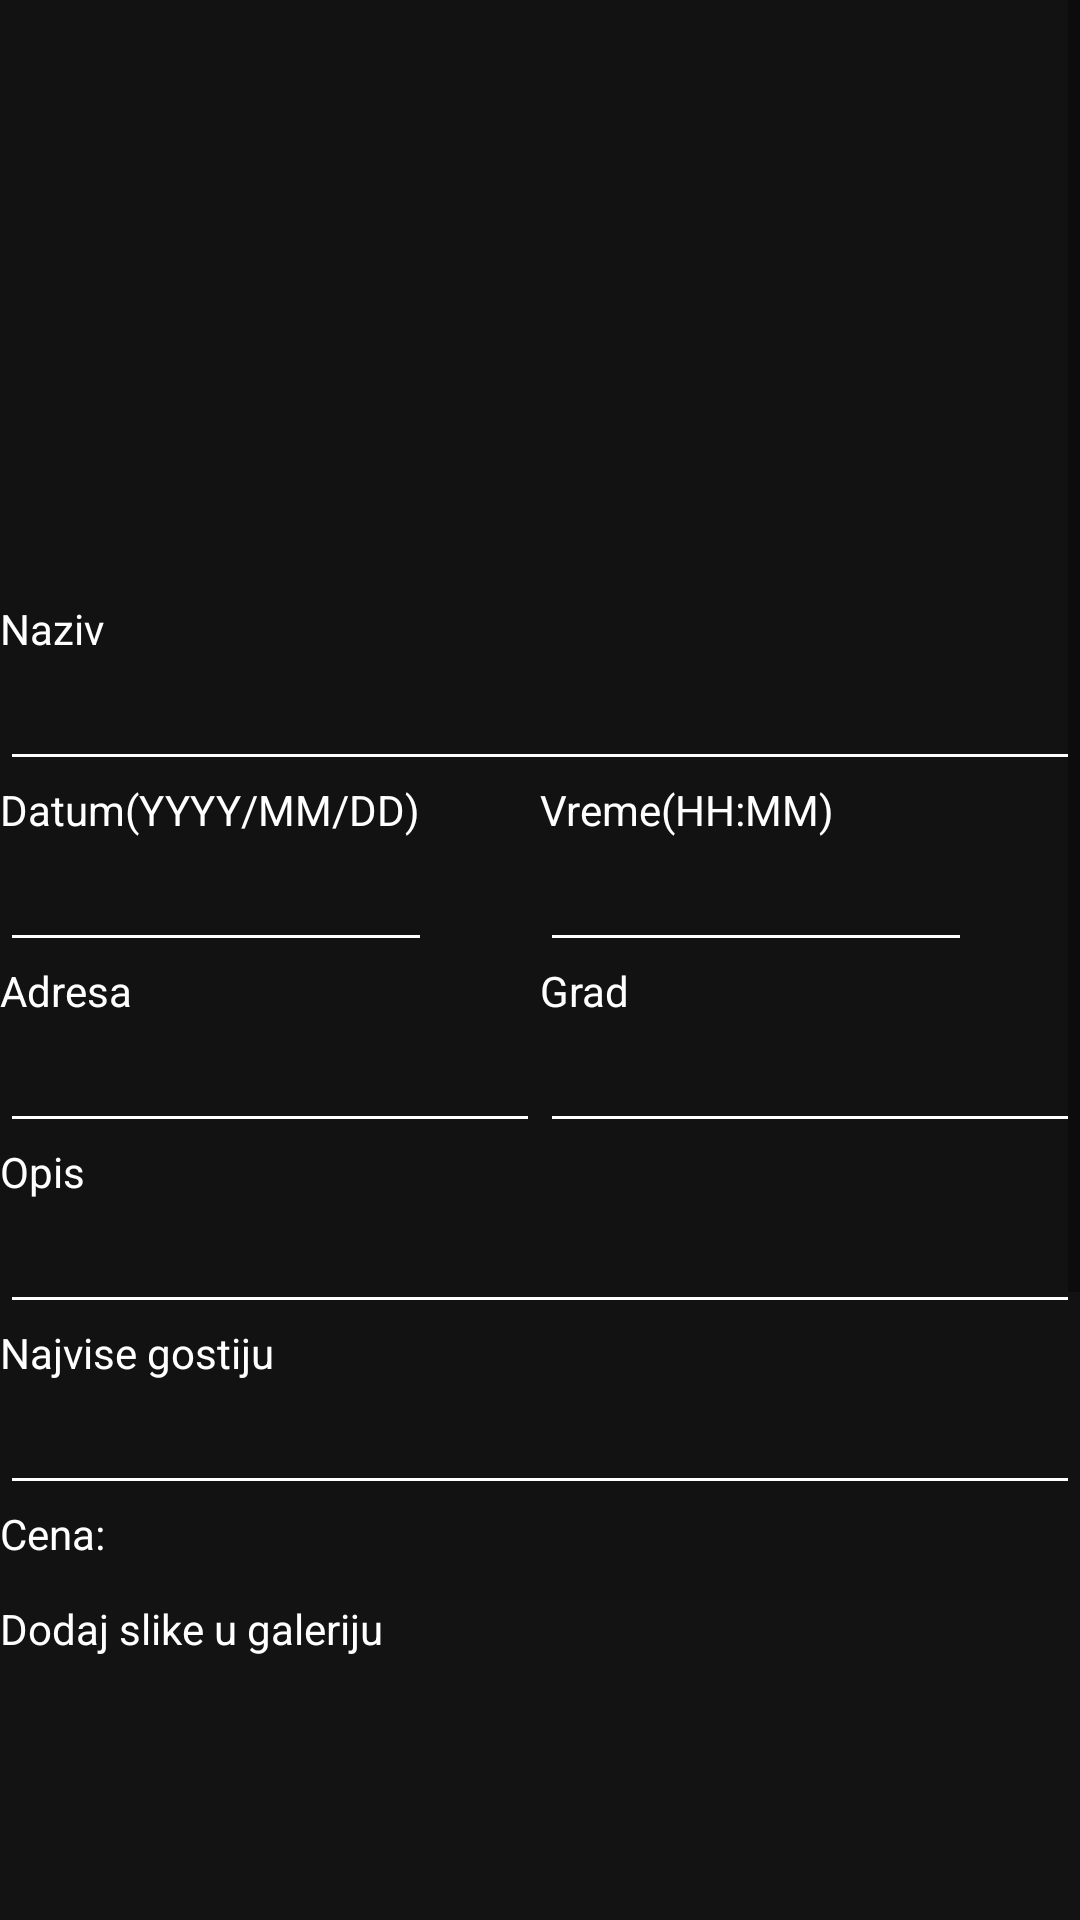

Layout XML and referenced resources for this Android screen:
<!-- AndroidManifest.xml: application theme AppTheme -->
<!-- res/layout/activity_create_event.xml -->
<?xml version="1.0" encoding="utf-8"?>
<LinearLayout xmlns:app="http://schemas.android.com/apk/res-auto"
    xmlns:tools="http://schemas.android.com/tools"
    android:layout_height="match_parent"
    android:layout_width="match_parent"
    xmlns:android="http://schemas.android.com/apk/res/android"
    android:weightSum="6"
    android:orientation="vertical">
    <ScrollView
        android:layout_width="match_parent"
        android:layout_height="0dp"
        android:layout_weight="5"
        >
        <LinearLayout
            android:layout_width="match_parent"
            android:layout_height="wrap_content"
            android:orientation="vertical"
            android:background="#121212"
            tools:context=".CreateEventActivity">
            <ImageView
                android:id="@+id/AddCoverImg"
                android:layout_width="match_parent"
                android:layout_height="200dp" />
            <TextView
                android:id="@+id/textView4"
                android:layout_width="match_parent"
                android:textColor="@color/colorBackWhite"
                android:layout_height="wrap_content"
                android:text="@string/title" />

            <EditText
                android:id="@+id/TitleCE"
                android:layout_width="match_parent"
                android:layout_height="wrap_content"
                android:backgroundTint="#FFFFFF"
                android:ems="10"
                android:inputType="textPersonName"
                android:text=""
                android:textColor="@color/colorBackWhite" />

            <LinearLayout
                android:layout_width="match_parent"
                android:layout_height="wrap_content">

                <TextView
                    android:id="@+id/textView9"
                    android:layout_width="match_parent"
                    android:layout_height="wrap_content"
                    android:textColor="@color/colorBackWhite"
                    android:layout_weight="1"
                    android:text="@string/date1" />

                <TextView
                    android:id="@+id/textView"
                    android:layout_width="match_parent"
                    android:layout_height="wrap_content"
                    android:textColor="@color/colorBackWhite"
                    android:layout_weight="1"
                    android:text="@string/time1" />
            </LinearLayout>

            <LinearLayout
                android:layout_width="match_parent"
                android:layout_height="wrap_content">

                <EditText
                    android:id="@+id/DateCE"
                    android:layout_width="match_parent"
                    android:layout_height="wrap_content"
                    android:layout_weight="2"
                    android:backgroundTint="#FFFFFF"
                    android:ems="10"
                    android:inputType="date"
                    android:textColor="@color/colorBackWhite" />

                <ImageView
                    android:id="@+id/DateImgCE"
                    android:layout_width="match_parent"
                    android:layout_height="wrap_content"
                    android:layout_weight="3"
                    android:tint="#FFFFFF"
                    app:srcCompat="@drawable/calendar" />

                <EditText
                    android:id="@+id/TimeCE"
                    android:layout_width="match_parent"
                    android:layout_height="wrap_content"
                    android:layout_weight="2"
                    android:backgroundTint="#FFFFFF"
                    android:ems="10"
                    android:inputType="time"
                    android:textColor="@color/colorBackWhite" />

                <ImageView
                    android:id="@+id/TimeImgCE"
                    android:layout_width="match_parent"
                    android:layout_height="match_parent"
                    android:layout_weight="3"
                    android:tint="#FFFFFF"
                    app:srcCompat="@drawable/clock" />
            </LinearLayout>


            <LinearLayout
                android:layout_width="match_parent"
                android:layout_height="wrap_content"
                >

                <TextView
                    android:id="@+id/textView10"
                    android:layout_width="match_parent"
                    android:layout_height="wrap_content"
                    android:layout_weight="1"
                    android:textColor="@color/colorBackWhite"
                    android:text="@string/address" />

                <TextView
                    android:id="@+id/textView17"
                    android:layout_width="match_parent"
                    android:layout_height="wrap_content"
                    android:layout_weight="1"
                    android:textColor="@color/colorBackWhite"
                    android:text="@string/city" />

            </LinearLayout>
            <LinearLayout
                android:layout_width="match_parent"
                android:layout_height="wrap_content"
                >

                <EditText
                    android:id="@+id/AddressCE"
                    android:layout_width="match_parent"
                    android:layout_height="wrap_content"
                    android:layout_weight="1"
                    android:backgroundTint="#FFFFFF"
                    android:ems="10"
                    android:inputType="textPersonName"
                    android:text=""
                    android:textColor="@color/colorBackWhite" />

                <EditText
                    android:id="@+id/CityCE"
                    android:layout_width="match_parent"
                    android:layout_height="match_parent"
                    android:layout_weight="1"
                    android:backgroundTint="#FFFFFF"
                    android:textColor="@color/colorBackWhite" />


            </LinearLayout>

            <TextView
                android:id="@+id/textView11"
                android:layout_width="match_parent"
                android:layout_height="wrap_content"
                android:textColor="@color/colorBackWhite"
                android:text="@string/description" />

            <EditText
                android:id="@+id/DescriptionCE"
                android:layout_width="match_parent"
                android:layout_height="wrap_content"
                android:backgroundTint="#FFFFFF"
                android:ems="10"
                android:inputType="textPersonName"
                android:text=""
                android:textColor="@color/colorBackWhite" />

            <TextView
                android:id="@+id/textView16"
                android:layout_width="match_parent"
                android:layout_height="wrap_content"
                android:textColor="@color/colorBackWhite"
                android:text="@string/max_occupancy" />

            <EditText
                android:id="@+id/OccupancyCE"
                android:layout_width="match_parent"
                android:layout_height="wrap_content"
                android:backgroundTint="#FFFFFF"
                android:ems="10"
                android:inputType="number"
                android:textColor="@color/colorBackWhite" />

            <TextView
                android:id="@+id/textView12"
                android:layout_width="match_parent"
                android:layout_height="wrap_content"
                android:textColor="@color/colorBackWhite"
                android:text="@string/price" />

            <EditText
                android:id="@+id/PriceCE"
                android:layout_width="match_parent"
                android:layout_height="wrap_content"
                android:backgroundTint="#FFFFFF"
                android:ems="10"
                android:inputType="numberDecimal"
                android:textColor="@color/colorBackWhite" />

            <TextView
                android:id="@+id/textView13"
                android:layout_width="match_parent"
                android:layout_height="wrap_content"
                android:textColor="@color/colorBackWhite"
                android:text="@string/pick_category" />

            <com.jaredrummler.materialspinner.MaterialSpinner
                android:id="@+id/spinnerCat"
                android:layout_width="match_parent"
                android:layout_height="wrap_content"
                android:background="#ff0000"
                android:backgroundTint="#000000"
                app:ms_arrow_tint="@color/colorBackWhite"
                app:ms_background_color="#000000"
                app:ms_dropdown_max_height="200dp"
                app:ms_text_color="@color/colorBackWhite" />
            <TextView
                android:id="@+id/textView15"
                android:layout_width="match_parent"
                android:layout_height="wrap_content"
                android:textColor="@color/colorBackWhite"
                android:text="@string/spec_req" />

            <EditText
                android:id="@+id/SpecialReqCE"
                android:layout_width="match_parent"
                android:layout_height="wrap_content"
                android:backgroundTint="#FFFFFF"
                android:ems="10"
                android:inputType="textPersonName"
                android:textColor="@color/colorBackWhite"
                android:text="" />



        </LinearLayout>
    </ScrollView>
    <LinearLayout
        android:layout_width="match_parent"
        android:layout_height="0dp"
        android:layout_weight="1"
        android:background="#131313"
        android:orientation="vertical">

        <TextView
            android:id="@+id/textView14"
            android:layout_width="wrap_content"
            android:layout_height="wrap_content"
            android:textColor="@color/colorBackWhite"
            android:text="@string/add_photos" />
        <GridView
            android:id="@+id/grid_create_event"
            android:layout_width="match_parent"
            android:layout_height="wrap_content"
            android:numColumns="4"/>
    </LinearLayout>
</LinearLayout>
<!-- resources referenced by this layout -->
<resources>
  <color name="colorBackWhite">#FFFFFF</color>
  <!-- drawable calendar: png bitmap (drawable, 1003 bytes) -->
  <string name="add_photos">Dodaj slike u galeriju</string>
  <string name="address">Adresa</string>
  <string name="city">Grad</string>
  <string name="date1">Datum(YYYY/MM/DD)</string>
  <string name="description">Opis</string>
  <string name="max_occupancy">Najvise gostiju</string>
  <string name="pick_category">Izaberi kategoriju</string>
  <string name="price">Cena: </string>
  <string name="spec_req">Speciajlni zahtevi</string>
  <string name="time1">Vreme(HH:MM)</string>
  <string name="title">Naziv</string>
  <style name="AppTheme" parent="Theme.AppCompat.Light.DarkActionBar">
          
          <item name="colorPrimary">@color/colorPrimary</item>
          <item name="colorPrimaryDark">@color/colorPrimaryDark</item>
          <item name="colorAccent">@color/colorAccent</item>
          <item name="android:windowActionBar">false</item>
      </style>
  <color name="colorPrimary">#3399FF</color>
  <color name="colorPrimaryDark">#006ccb</color>
  <color name="colorAccent">#3399FF</color>
</resources>
